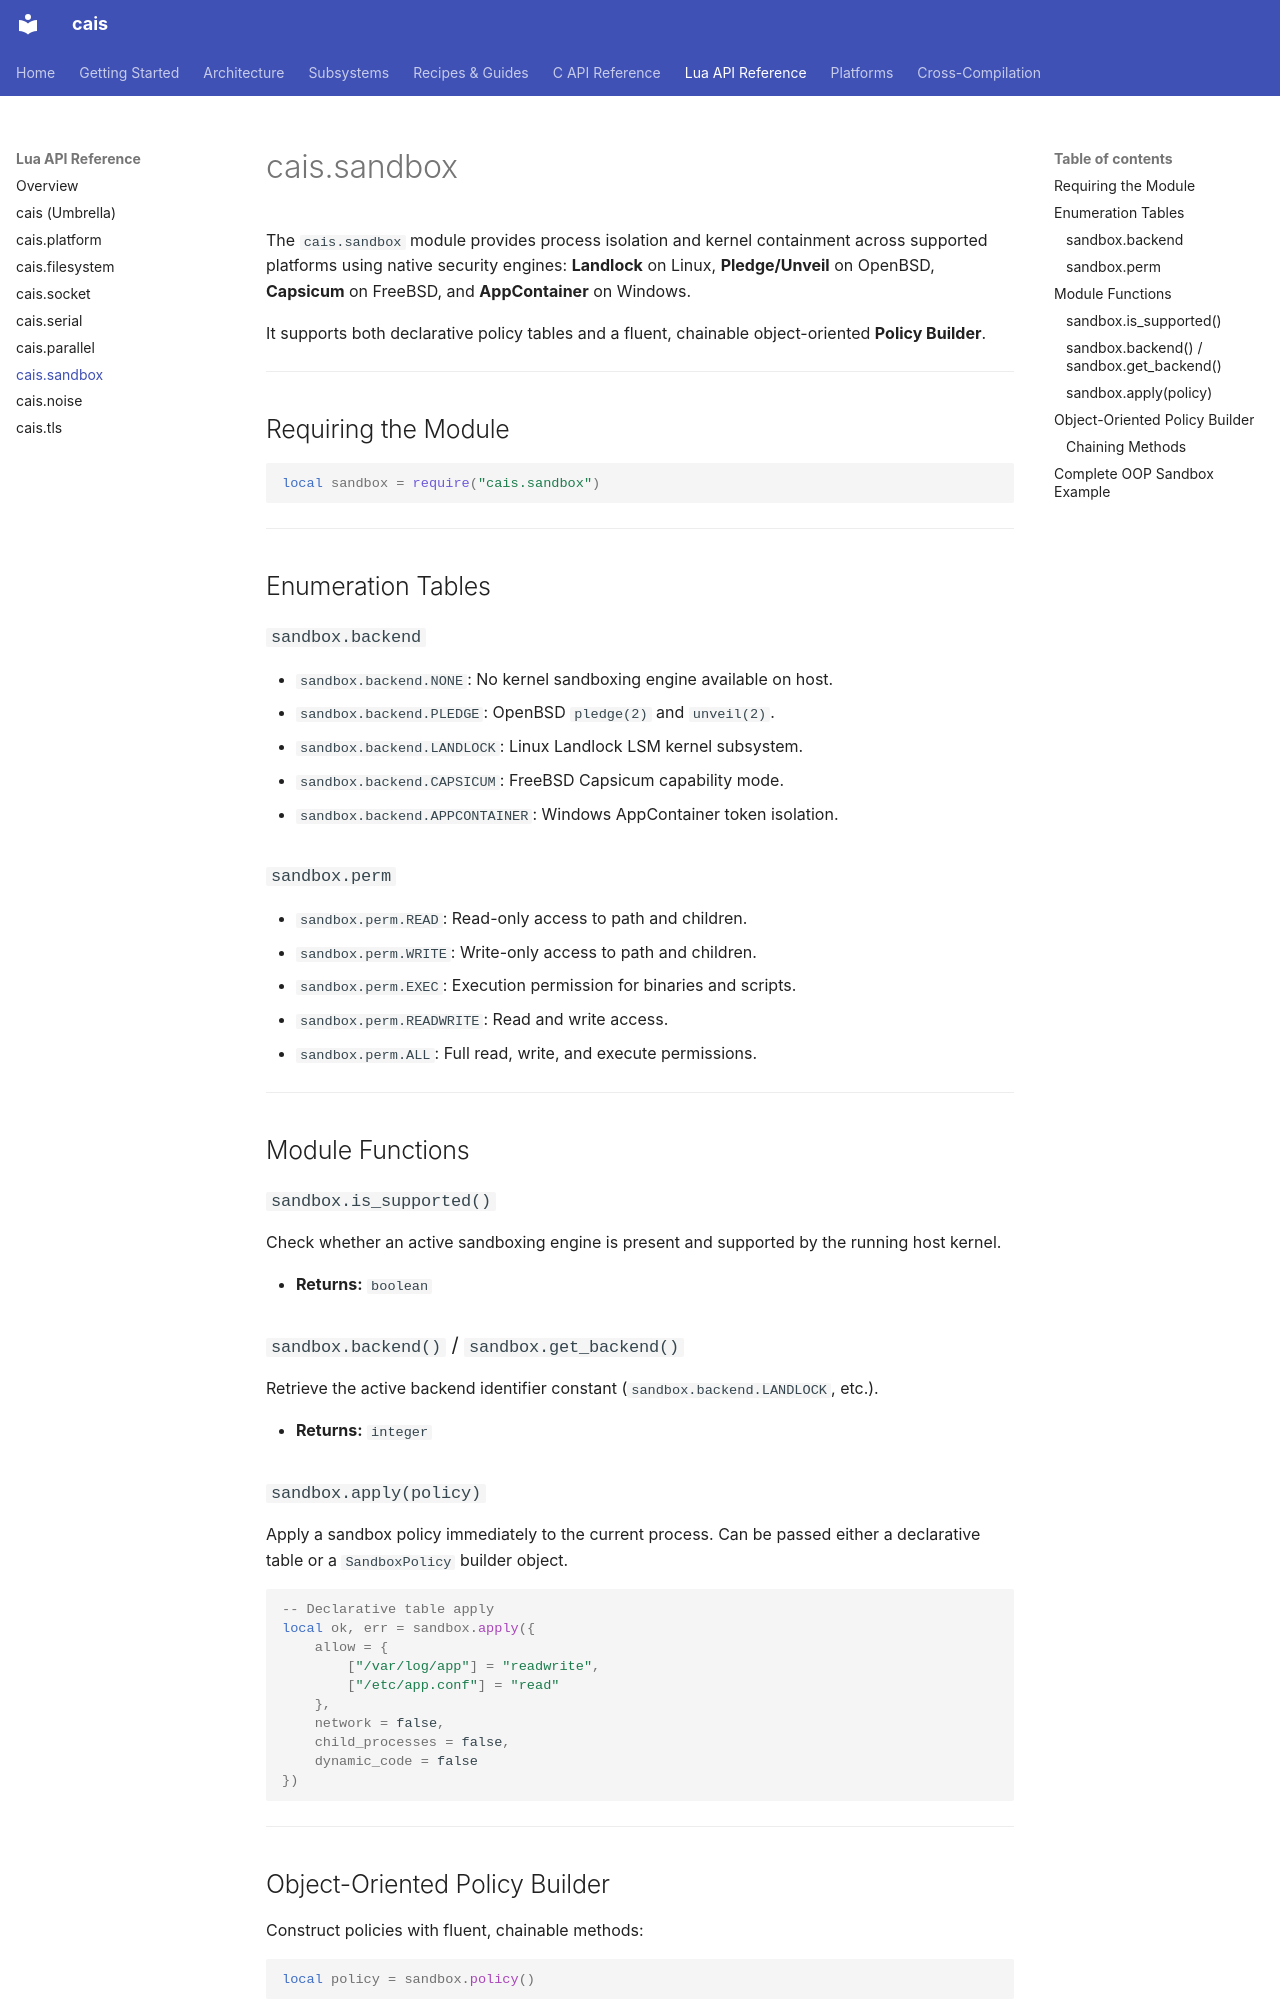

repository: projectum-lunare/cais · page: lua-api/sandbox/index.html · generator: mkdocs

# cais.sandbox

The `cais.sandbox` module provides process isolation and kernel containment across supported platforms using native security engines: **Landlock** on Linux, **Pledge/Unveil** on OpenBSD, **Capsicum** on FreeBSD, and **AppContainer** on Windows.

It supports both declarative policy tables and a fluent, chainable object-oriented **Policy Builder**.

---

## Requiring the Module

```lua
local sandbox = require("cais.sandbox")
```

---

## Enumeration Tables

### `sandbox.backend`

* `sandbox.backend.NONE`: No kernel sandboxing engine available on host.
* `sandbox.backend.PLEDGE`: OpenBSD `pledge(2)` and `unveil(2)`.
* `sandbox.backend.LANDLOCK`: Linux Landlock LSM kernel subsystem.
* `sandbox.backend.CAPSICUM`: FreeBSD Capsicum capability mode.
* `sandbox.backend.APPCONTAINER`: Windows AppContainer token isolation.

### `sandbox.perm`

* `sandbox.perm.READ`: Read-only access to path and children.
* `sandbox.perm.WRITE`: Write-only access to path and children.
* `sandbox.perm.EXEC`: Execution permission for binaries and scripts.
* `sandbox.perm.READWRITE`: Read and write access.
* `sandbox.perm.ALL`: Full read, write, and execute permissions.

---

## Module Functions

### `sandbox.is_supported()`

Check whether an active sandboxing engine is present and supported by the running host kernel.

* **Returns:** `boolean`

### `sandbox.backend()` / `sandbox.get_backend()`

Retrieve the active backend identifier constant (`sandbox.backend.LANDLOCK`, etc.).

* **Returns:** `integer`

### `sandbox.apply(policy)`

Apply a sandbox policy immediately to the current process. Can be passed either a declarative table or a `SandboxPolicy` builder object.

```lua
-- Declarative table apply
local ok, err = sandbox.apply({
    allow = {
        ["/var/log/app"] = "readwrite",
        ["/etc/app.conf"] = "read"
    },
    network = false,
    child_processes = false,
    dynamic_code = false
})
```

---

## Object-Oriented Policy Builder

Construct policies with fluent, chainable methods:

```lua
local policy = sandbox.policy()
```
